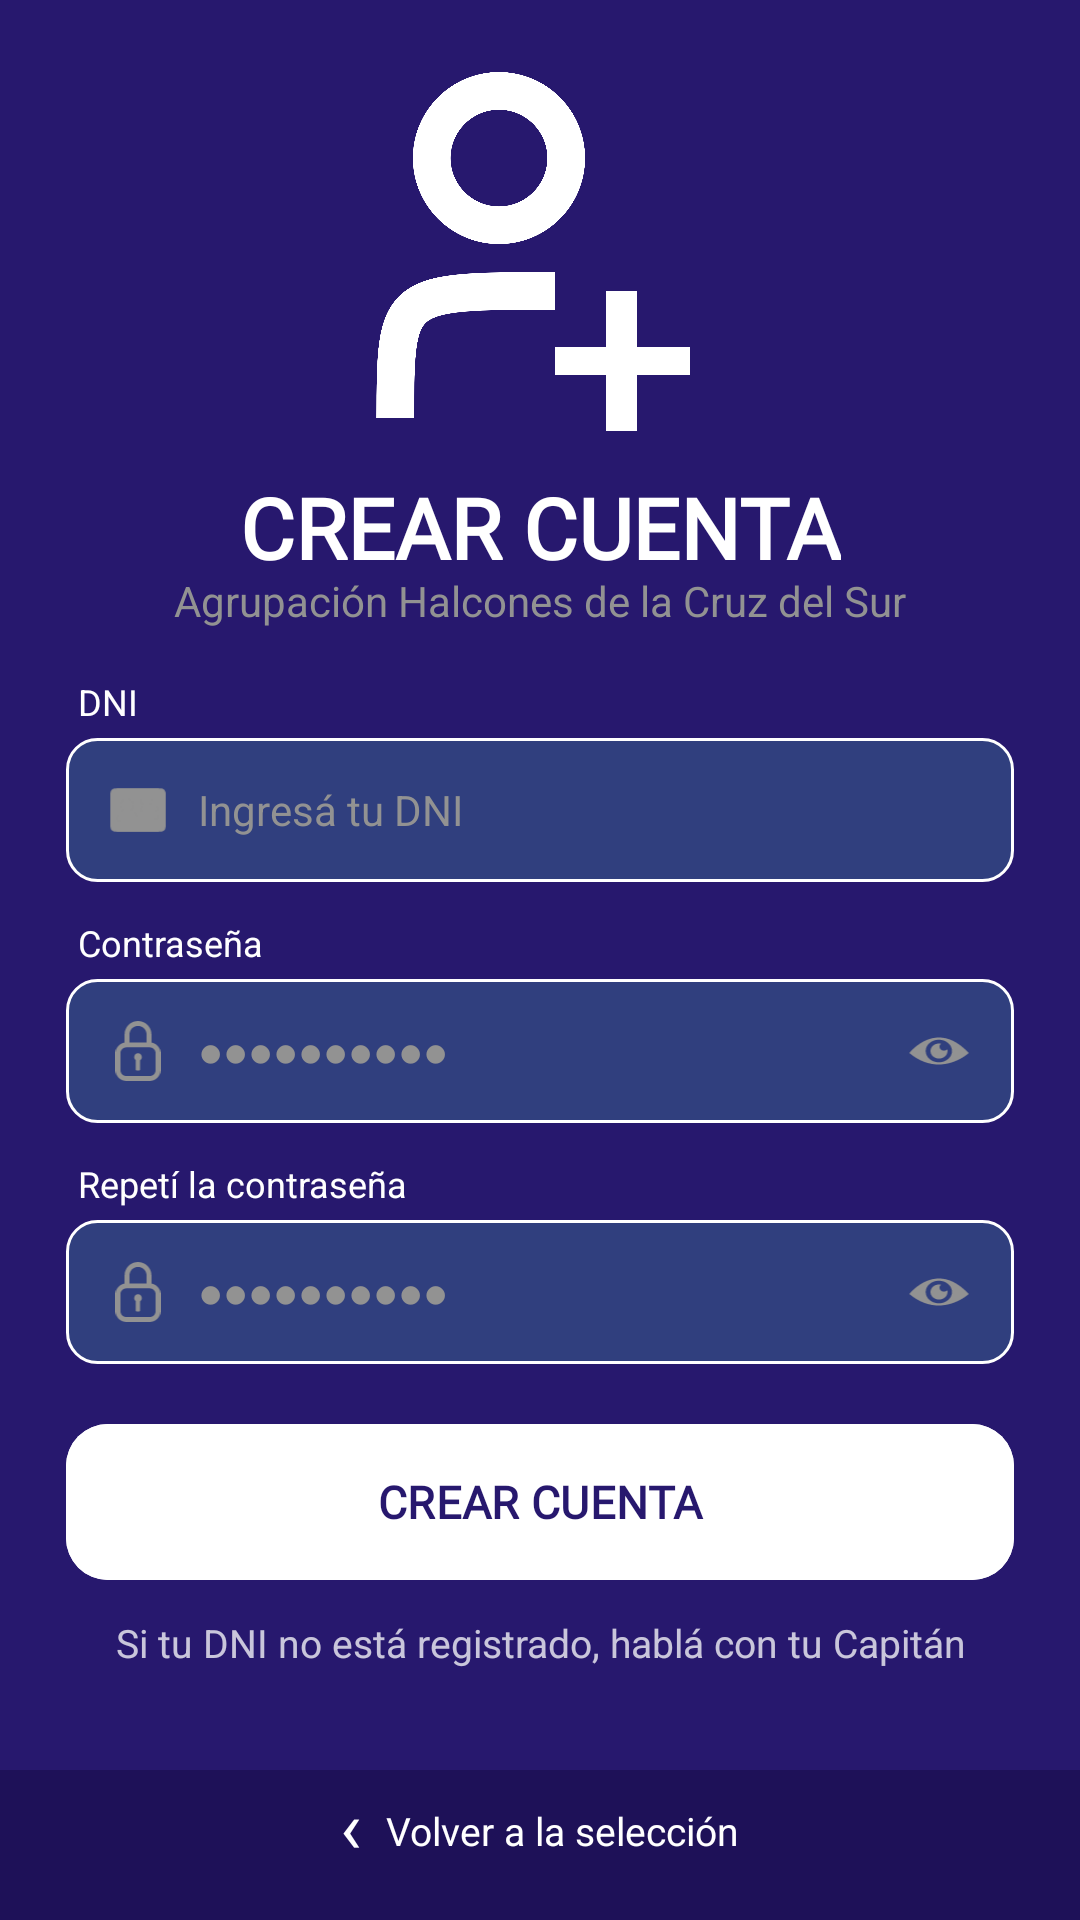

Produce the Android XML layout that renders to this screen, including the resource entries it uses.
<!-- AndroidManifest.xml: application theme Theme.ServiamApp -->
<!-- res/layout/activity_register.xml -->
<?xml version="1.0" encoding="utf-8"?>
<androidx.constraintlayout.widget.ConstraintLayout xmlns:android="http://schemas.android.com/apk/res/android"
    android:layout_width="match_parent"
    android:layout_height="match_parent"
    xmlns:app="http://schemas.android.com/apk/res-auto"
    android:background="@color/color_halcones">

    <ImageView
        android:id= "@+id/logoHalcones"
        android:layout_width="125dp"
        android:layout_height="125dp"
        android:scaleType="fitCenter"
        app:layout_constraintTop_toTopOf="parent"
        android:layout_marginTop="24dp"
        app:layout_constraintStart_toStartOf="parent"
        app:layout_constraintEnd_toEndOf="parent"
        android:src= "@drawable/ic_user_add"/>

    <TextView
        android:id="@+id/textBienvenido"
        android:layout_width="wrap_content"
        android:layout_height="wrap_content"
        android:text="@string/crear_cuenta"
        android:textColor="@color/blanco"
        android:textSize="28sp"
        android:fontFamily="@font/montserrat"
        android:textStyle="bold"
        app:layout_constraintTop_toBottomOf="@id/logoHalcones"
        app:layout_constraintStart_toStartOf="parent"
        app:layout_constraintEnd_toEndOf="parent"
        android:layout_marginTop="8dp"/>

    <TextView
        android:id="@+id/textSeleccion"
        android:layout_width="wrap_content"
        android:layout_height="wrap_content"
        android:text="@string/a_halcones"
        android:textColor="#929292"
        android:textSize="14sp"
        app:layout_constraintTop_toBottomOf="@id/textBienvenido"
        app:layout_constraintStart_toStartOf="parent"
        app:layout_constraintEnd_toEndOf="parent"
        android:layout_marginTop="-4dp"/>

    
    <TextView
        android:id="@+id/labelDni"
        android:layout_width="wrap_content"
        android:layout_height="wrap_content"
        android:layout_marginStart="26dp"
        android:layout_marginTop="16dp"
        android:text="DNI"
        android:textColor="@color/blanco"
        android:textSize="12sp"
        app:layout_constraintStart_toStartOf="parent"
        app:layout_constraintTop_toBottomOf="@id/textSeleccion"/>

    <LinearLayout
        android:id="@+id/inputDni"
        android:layout_width="0dp"
        android:layout_height="48dp"
        android:layout_marginStart="22dp"
        android:layout_marginTop="4dp"
        android:layout_marginEnd="22dp"
        android:background="@drawable/bg_input_field"
        android:gravity="center_vertical"
        android:orientation="horizontal"
        android:paddingStart="14dp"
        android:paddingEnd="14dp"
        app:layout_constraintEnd_toEndOf="parent"
        app:layout_constraintStart_toStartOf="parent"
        app:layout_constraintTop_toBottomOf="@id/labelDni">

        <ImageView
            android:layout_width="20dp"
            android:layout_height="20dp"
            android:contentDescription="@null"
            android:src="@drawable/icono_dni" />

        <EditText
            android:id="@+id/editDni"
            android:layout_width="0dp"
            android:layout_height="match_parent"
            android:layout_marginStart="10dp"
            android:layout_weight="1"
            android:background="@android:color/transparent"
            android:hint="@string/hint_dni"
            android:inputType="number"
            android:textColor="@color/blanco"
            android:textColorHint="@color/gris"
            android:textSize="14sp"/>
    </LinearLayout>

    
    <TextView
        android:id="@+id/labelPass"
        android:layout_width="wrap_content"
        android:layout_height="wrap_content"
        android:layout_marginStart="26dp"
        android:layout_marginTop="12dp"
        android:text="Contraseña"
        android:textColor="@color/blanco"
        android:textSize="12sp"
        app:layout_constraintStart_toStartOf="parent"
        app:layout_constraintTop_toBottomOf="@id/inputDni"/>

    <LinearLayout
        android:id="@+id/inputPass"
        android:layout_width="0dp"
        android:layout_height="48dp"
        android:layout_marginStart="22dp"
        android:layout_marginTop="4dp"
        android:layout_marginEnd="22dp"
        android:background="@drawable/bg_input_field"
        android:gravity="center_vertical"
        android:orientation="horizontal"
        android:paddingStart="14dp"
        android:paddingEnd="14dp"
        app:layout_constraintEnd_toEndOf="parent"
        app:layout_constraintStart_toStartOf="parent"
        app:layout_constraintTop_toBottomOf="@id/labelPass">

        <ImageView
            android:layout_width="20dp"
            android:layout_height="20dp"
            android:contentDescription="@null"
            android:src="@drawable/icono_candado" />

        <EditText
            android:id="@+id/editPass"
            android:layout_width="0dp"
            android:layout_height="match_parent"
            android:layout_marginStart="10dp"
            android:layout_weight="1"
            android:background="@android:color/transparent"
            android:hint="@string/hint_contrasena"
            android:inputType="textPassword"
            android:textColor="@color/blanco"
            android:textColorHint="@color/gris"
            android:textSize="14sp" />

        <ImageView
            android:id="@+id/btnTogglePass"
            android:layout_width="22dp"
            android:layout_height="22dp"
            android:contentDescription="@null"
            android:src="@drawable/icono_ojo"/>
    </LinearLayout>

    
    <TextView
        android:id="@+id/labelPassRepeat"
        android:layout_width="wrap_content"
        android:layout_height="wrap_content"
        android:layout_marginStart="26dp"
        android:layout_marginTop="12dp"
        android:text="@string/repetir_contrasena"
        android:textColor="@color/blanco"
        android:textSize="12sp"
        app:layout_constraintStart_toStartOf="parent"
        app:layout_constraintTop_toBottomOf="@id/inputPass"/>

    <LinearLayout
        android:id="@+id/inputPassRepeat"
        android:layout_width="0dp"
        android:layout_height="48dp"
        android:layout_marginStart="22dp"
        android:layout_marginTop="4dp"
        android:layout_marginEnd="22dp"
        android:background="@drawable/bg_input_field"
        android:gravity="center_vertical"
        android:orientation="horizontal"
        android:paddingStart="14dp"
        android:paddingEnd="14dp"
        app:layout_constraintEnd_toEndOf="parent"
        app:layout_constraintStart_toStartOf="parent"
        app:layout_constraintTop_toBottomOf="@id/labelPassRepeat">

        <ImageView
            android:layout_width="20dp"
            android:layout_height="20dp"
            android:contentDescription="@null"
            android:src="@drawable/icono_candado" />

        <EditText
            android:id="@+id/editPassRepeat"
            android:layout_width="0dp"
            android:layout_height="match_parent"
            android:layout_marginStart="10dp"
            android:layout_weight="1"
            android:background="@android:color/transparent"
            android:hint="@string/hint_contrasena"
            android:inputType="textPassword"
            android:textColor="@color/blanco"
            android:textColorHint="@color/gris"
            android:textSize="14sp" />

        <ImageView
            android:id="@+id/btnTogglePassRepeat"
            android:layout_width="22dp"
            android:layout_height="22dp"
            android:contentDescription="@null"
            android:src="@drawable/icono_ojo"/>
    </LinearLayout>

    
    <com.google.android.material.button.MaterialButton
        android:id="@+id/btnCrearCuenta"
        android:layout_width="0dp"
        android:layout_height="52dp"
        android:layout_marginStart="22dp"
        android:layout_marginTop="20dp"
        android:layout_marginEnd="22dp"
        android:backgroundTint="@color/blanco"
        android:insetTop="0dp"
        android:insetBottom="0dp"
        android:text="@string/crear_cuenta"
        android:textColor="@color/color_halcones"
        android:fontFamily="@font/montserrat"
        android:textStyle="bold"
        android:textSize="15sp"
        app:cornerRadius="14dp"
        app:layout_constraintEnd_toEndOf="parent"
        app:layout_constraintStart_toStartOf="parent"
        app:layout_constraintTop_toBottomOf="@id/inputPassRepeat" />

    
    <TextView
        android:id="@+id/textNotice"
        android:layout_width="0dp"
        android:layout_height="wrap_content"
        android:layout_marginStart="32dp"
        android:layout_marginTop="12dp"
        android:layout_marginEnd="32dp"
        android:text="@string/dni_no_registrado"
        android:textColor="#C0FFFFFF"
        android:textSize="13sp"
        android:gravity="center"
        app:layout_constraintEnd_toEndOf="parent"
        app:layout_constraintStart_toStartOf="parent"
        app:layout_constraintTop_toBottomOf="@id/btnCrearCuenta" />


    
    <LinearLayout
        android:id = "@+id/cajaAsociacion"
        android:layout_width="match_parent"
        android:layout_height="50dp"
        android:background="@color/color_halcones_oscuro"
        app:layout_constraintBottom_toBottomOf="parent"
        app:layout_constraintStart_toStartOf="parent"
        app:layout_constraintEnd_toEndOf="parent"
        android:gravity="center">

        <TextView
            android:layout_width="wrap_content"
            android:layout_height="wrap_content"
            android:text="@string/flecha_izquierda"
            android:textColor="@color/blanco"
            android:textSize="24sp"
            android:layout_marginTop="-7dp"
            android:layout_marginEnd="8dp"/>

        <TextView
            android:id="@+id/textVolver"
            android:layout_width="wrap_content"
            android:layout_height="wrap_content"
            android:text="@string/volver_seleccion"
            android:textColor="@color/blanco"
            android:textSize="13sp"
            android:layout_marginTop="-5dp"/>
    </LinearLayout>

</androidx.constraintlayout.widget.ConstraintLayout>
<!-- resources referenced by this layout -->
<resources>
  <color name="blanco">#FFFFFF</color>
  <color name="color_halcones">#27186E</color>
  <color name="color_halcones_oscuro">#1E1158</color>
  <color name="gris">#929292</color>
  <!-- drawable bg_input_field (drawable) -->
  <?xml version="1.0" encoding="utf-8"?>
  <shape xmlns:android="http://schemas.android.com/apk/res/android"
      android:shape="rectangle">
  
      <solid android:color="@color/color_halcones_claro"/>
      <corners android:radius="10dp"/>
      <stroke
          android:width="1dp"
          android:color="@color/blanco"/>
  
  </shape>
  <!-- drawable ic_user_add: png bitmap (drawable, 47441 bytes) -->
  <!-- drawable icono_candado (drawable) -->
  <vector xmlns:android="http://schemas.android.com/apk/res/android"
      android:width="707dp"
      android:height="940dp"
      android:viewportWidth="707"
      android:viewportHeight="940">
    <path
        android:pathData="M316.31,612.87C302.69,601.7 293.96,584.52 293.96,565.27C293.96,531.63 320.62,504.32 353.46,504.32C386.29,504.32 412.95,531.63 412.95,565.27C412.95,586.3 402.53,604.85 386.7,615.81L386.7,759.17C386.7,768.87 378.81,776.76 369.1,776.76L333.91,776.76C324.2,776.76 316.31,768.87 316.31,759.17L316.31,612.87Z"
        android:fillColor="#929292"/>
    <path
        android:pathData="M564.77,337.67C645.4,351.21 706.91,421.4 706.91,505.85L706.91,769.43C706.91,863.55 630.5,939.96 536.38,939.96L170.54,939.96C76.42,939.96 0,863.55 0,769.43L0,505.85C0,421.4 61.52,351.21 142.14,337.67L142.14,210.63C142.14,154.77 164.34,101.19 203.84,61.69C243.34,22.19 296.91,0 352.78,0L353,-0L353.06,-0C469.98,-0 564.77,94.78 564.77,211.7L564.77,337.67ZM536.38,412.81L170.54,412.81C119.19,412.81 77.5,454.5 77.5,505.85L77.5,769.43C77.5,820.78 119.19,862.46 170.54,862.46L536.38,862.46C587.72,862.46 629.41,820.78 629.41,769.43L629.41,505.85C629.41,454.5 587.72,412.81 536.38,412.81ZM487.27,335.31L487.27,211.7C487.27,137.59 427.18,77.5 353.06,77.5L352.78,77.5C317.47,77.5 283.6,91.53 258.64,116.49C233.67,141.46 219.64,175.32 219.64,210.63L219.64,335.31L487.27,335.31Z"
        android:fillColor="#929292"/>
  </vector>
  <!-- drawable icono_dni: png bitmap (drawable, 54039 bytes) -->
  <!-- drawable icono_ojo (drawable) -->
  <vector xmlns:android="http://schemas.android.com/apk/res/android"
      android:width="1080dp"
      android:height="1090dp"
      android:viewportWidth="1080"
      android:viewportHeight="1090">
    <path
        android:pathData="M48.9,578.5C48.9,578.5 498.1,0.9 1031.1,578.5C1031.1,578.5 567.6,1005.5 48.9,578.5ZM537,358.8C417.4,358.8 320.2,442.3 320.2,545.3C320.2,648.2 417.4,731.8 537,731.8C656.7,731.8 753.9,648.2 753.9,545.3C753.9,442.3 656.7,358.8 537,358.8Z"
        android:fillColor="#929292"/>
    <path
        android:pathData="M676.2,515.3C679,525 680.4,535.2 680.4,545.7C680.4,614.5 617.3,670.4 539.5,670.4C461.7,670.4 398.5,614.5 398.5,545.7C398.5,476.8 461.7,420.9 539.5,420.9C551.6,420.9 563.4,422.3 574.6,424.8C558.1,436.6 547.5,454.6 547.5,474.9C547.5,510.3 580,539 620,539C642.7,539 662.9,529.8 676.2,515.3Z"
        android:fillColor="#929292"/>
  </vector>
  <string name="a_halcones">Agrupación Halcones de la Cruz del Sur</string>
  <string name="crear_cuenta">CREAR CUENTA</string>
  <string name="dni_no_registrado">Si tu DNI no está registrado, hablá con tu Capitán</string>
  <string name="flecha_izquierda">‹</string>
  <string name="hint_contrasena">●●●●●●●●●●</string>
  <string name="hint_dni">Ingresá tu DNI</string>
  <string name="repetir_contrasena">Repetí la contraseña</string>
  <string name="volver_seleccion">Volver a la selección</string>
  <style name="Theme.ServiamApp" parent="Base.Theme.ServiamApp" />
  <color name="color_halcones_claro">#303F7E</color>
  <style name="Base.Theme.ServiamApp" parent="Theme.Material3.DayNight.NoActionBar">
          
          
      </style>
</resources>
